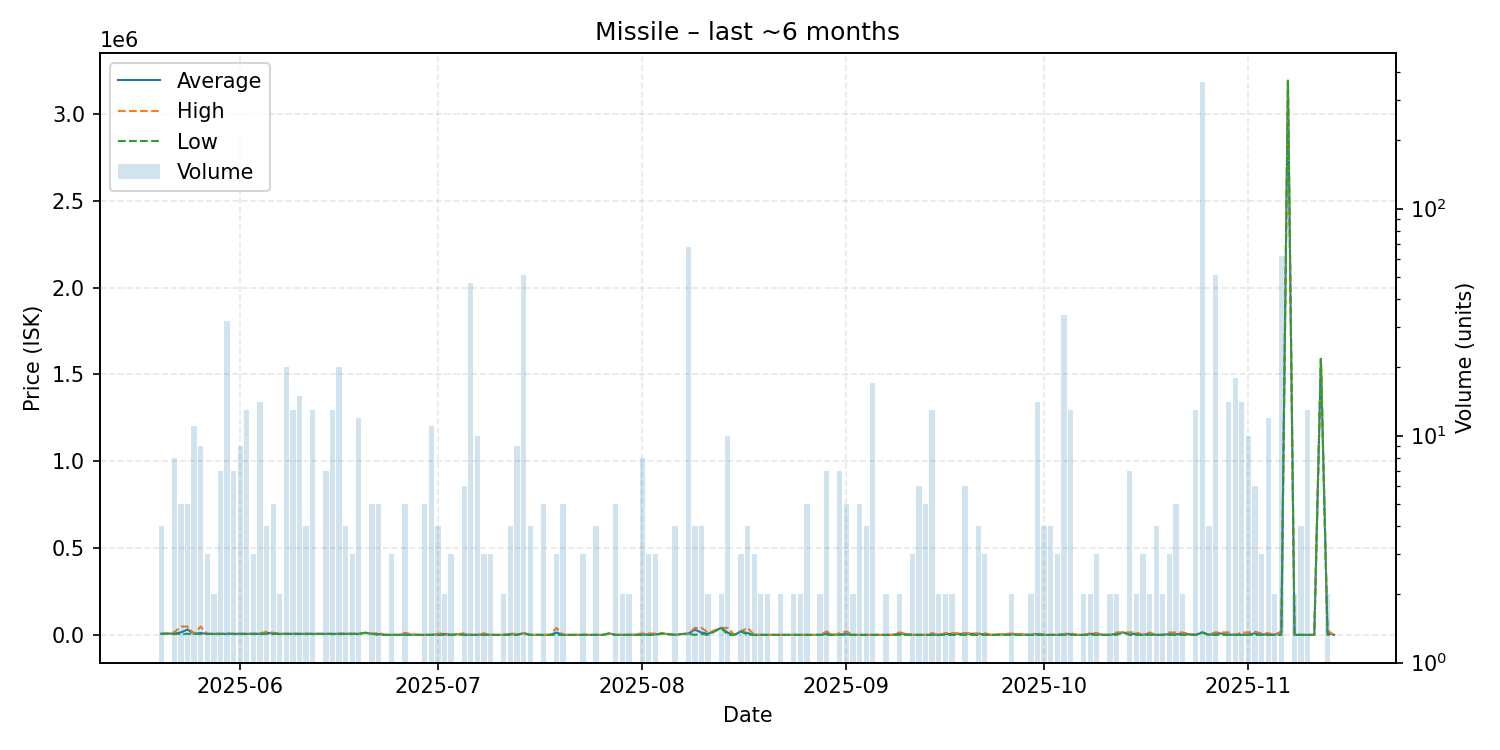

The table this chart was drawn from, first rows:
date, average, highest, lowest, order_count, volume
2025-05-20, 6001, 6001, 6001, 2, 4
2025-05-21, 7500, 7500, 7500, 1, 1
2025-05-22, 7126, 15000, 6001, 3, 8
2025-05-23, 14399, 47990, 6001, 4, 5
2025-05-24, 31200, 48000, 6001, 5, 5
2025-05-25, 6001, 6001, 6001, 4, 11
2025-05-26, 10666, 47990, 6001, 4, 9
2025-05-27, 6001, 6001, 6001, 2, 3
2025-05-28, 6001, 6001, 6001, 2, 2
2025-05-29, 6001, 6001, 6001, 5, 7
2025-05-30, 6126, 7000, 6001, 7, 32
2025-05-31, 6001, 6001, 6001, 4, 7
2025-06-01, 6001, 6002, 6001, 6, 9
2025-06-02, 6001, 6001, 6001, 5, 13
2025-06-03, 6001, 6001, 6001, 3, 3
2025-06-04, 6213, 8970, 6001, 6, 14
2025-06-05, 11876, 17750, 6001, 4, 4
2025-06-06, 8481, 12200, 6001, 5, 5
2025-06-07, 6001, 6001, 6001, 2, 2
2025-06-08, 6001, 6001, 6001, 5, 20
2025-06-09, 6001, 6001, 6001, 7, 13
2025-06-10, 6001, 6001, 6001, 3, 15
2025-06-11, 6001, 6001, 6001, 4, 4
2025-06-12, 6001, 6001, 6001, 6, 13
2025-06-13, 6001, 6001, 6001, 1, 1
2025-06-14, 5944, 6001, 5600, 5, 7
2025-06-15, 5524, 6001, 5000, 6, 13
2025-06-16, 6238, 6287, 5950, 8, 20
2025-06-17, 6501, 8000, 6001, 4, 4
2025-06-18, 6001, 6001, 6001, 2, 3
2025-06-19, 6084, 7000, 6001, 9, 12
2025-06-20, 12050, 12050, 12050, 1, 1
2025-06-21, 6001, 6001, 6001, 3, 5
2025-06-22, 4895, 12070, 111.0, 5, 5
2025-06-23, 111.0, 111.0, 111.0, 1, 1
2025-06-24, 111.1, 111.1, 111.0, 3, 3
2025-06-25, 111.1, 111.1, 111.1, 1, 1
2025-06-26, 2263, 10870, 111.1, 5, 5
2025-06-28, 111.1, 111.1, 111.1, 1, 1
2025-06-29, 111.1, 111.1, 111.1, 5, 5
2025-06-30, 111.1, 111.1, 111.1, 1, 11
2025-07-01, 3305, 6500, 111.1, 4, 4
2025-07-02, 4706, 9300, 111.1, 2, 2
2025-07-03, 111.1, 111.1, 111.1, 3, 3
2025-07-04, 4000, 4000, 4000, 1, 1
2025-07-05, 1659, 9400, 111.1, 3, 6
2025-07-06, 111.1, 111.1, 111.1, 4, 47
2025-07-07, 111.2, 111.2, 111.1, 6, 10
2025-07-08, 3140, 9194, 112.5, 3, 3
2025-07-09, 113.1, 113.1, 113.1, 2, 3
2025-07-11, 113.1, 113.1, 113.1, 2, 2
2025-07-12, 4404, 8696, 112.5, 4, 4
2025-07-13, 866.1, 3500, 113.1, 5, 9
2025-07-14, 9849, 10000, 9500, 12, 51
2025-07-15, 116.6, 116.6, 116.6, 4, 4
2025-07-16, 116.7, 116.7, 116.7, 1, 1
2025-07-17, 119.0, 119.0, 119.0, 5, 5
2025-07-18, 119.0, 119.0, 119.0, 1, 1
2025-07-19, 13409, 39990, 119.0, 3, 3
2025-07-20, 119.0, 119.0, 119.0, 2, 5
... 101 more rows
